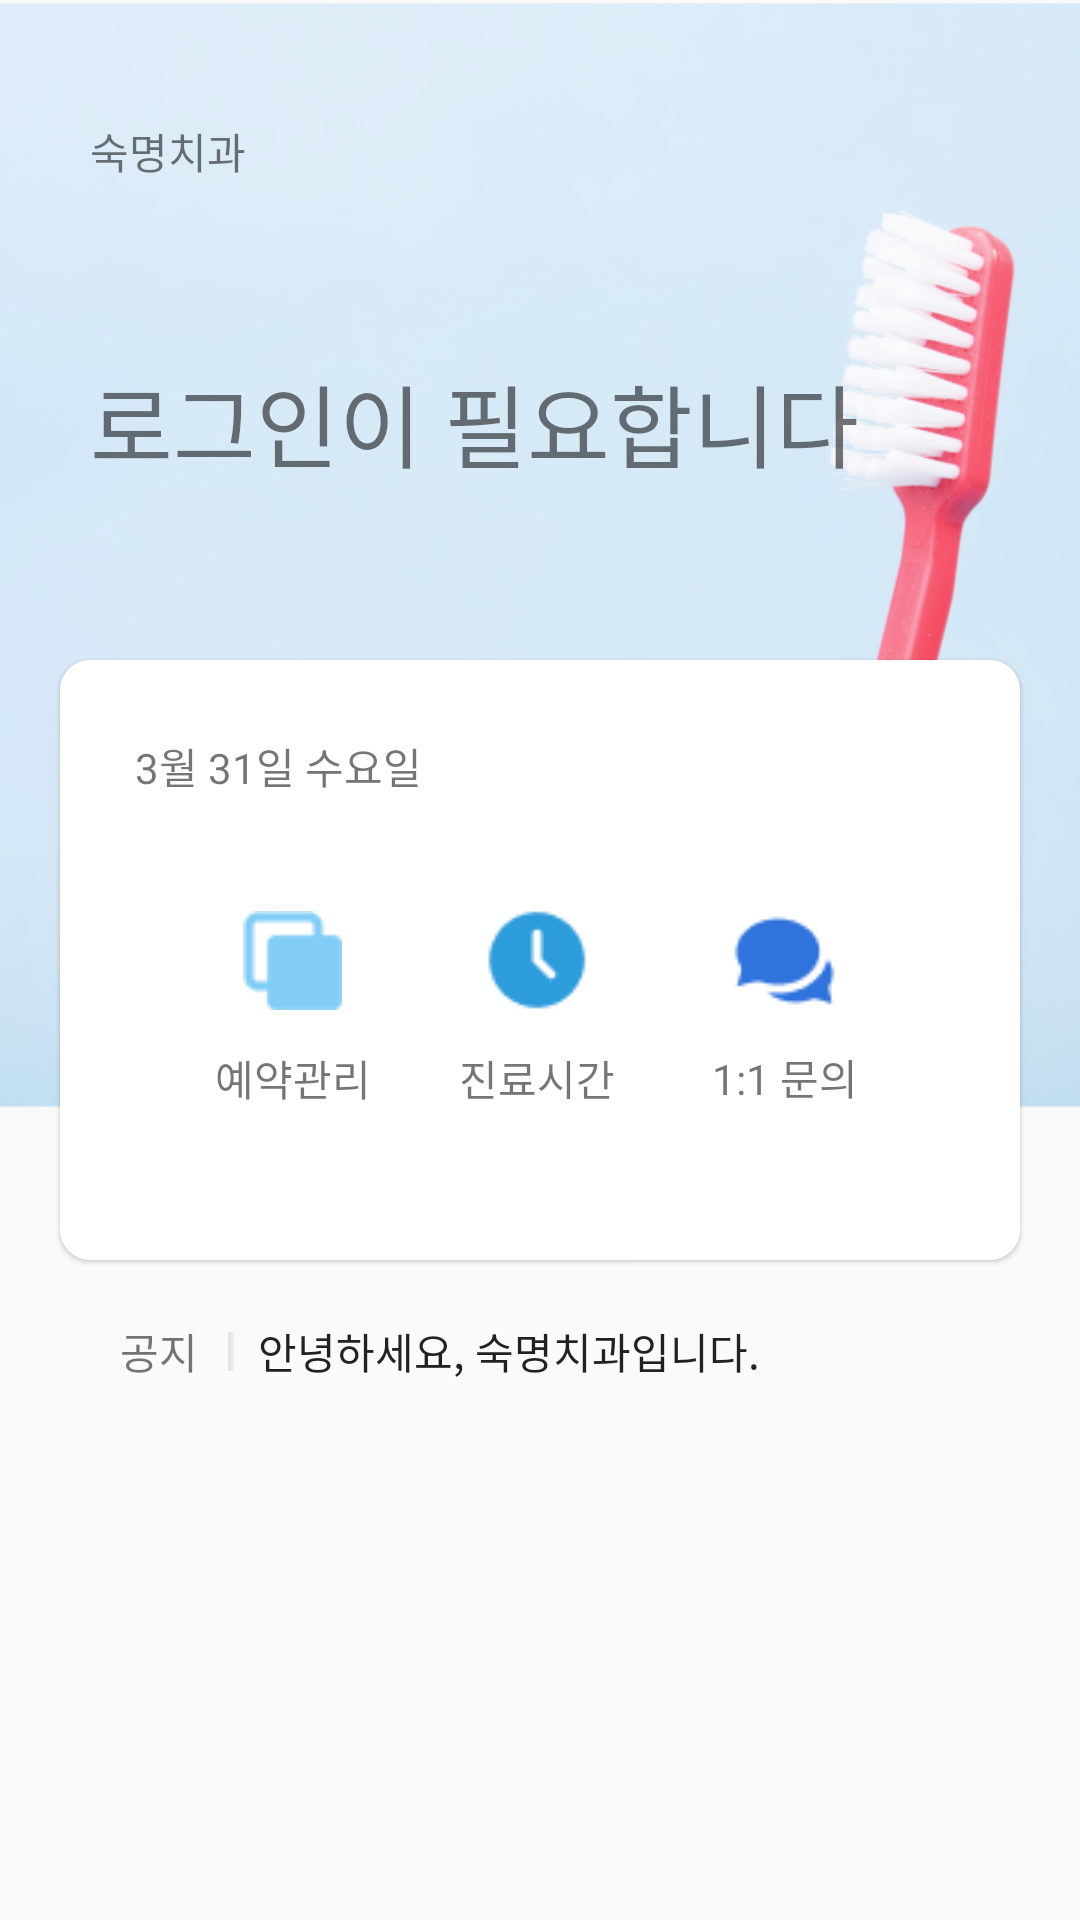

Layout XML and referenced resources for this Android screen:
<!-- AndroidManifest.xml: application theme AppTheme -->
<!-- res/layout/fragment_intro.xml -->
<?xml version="1.0" encoding="utf-8"?>
<androidx.constraintlayout.widget.ConstraintLayout
        xmlns:android="http://schemas.android.com/apk/res/android"
        xmlns:app="http://schemas.android.com/apk/res-auto"
        xmlns:tools="http://schemas.android.com/tools"
        android:layout_width="match_parent"
        android:layout_height="match_parent"
        android:background="@drawable/toothbrush"
        tools:context=".intro.IntroFragment">

    <TextView
            android:id="@+id/text_intro"
            android:layout_width="wrap_content"
            android:layout_height="wrap_content"
            android:text="@string/name"
            app:layout_constraintStart_toStartOf="parent"
            android:layout_marginStart="30dp"
            app:layout_constraintTop_toTopOf="parent"
            android:layout_marginTop="40dp"/>


    <TextView
            android:id="@+id/welcomeText"
            android:layout_width="wrap_content"
            android:layout_height="wrap_content"
            android:text="@string/nav_header_title_no_login"
            android:textSize="@dimen/title_size"
            app:layout_constraintBottom_toTopOf="@+id/btnBox"
            app:layout_constraintTop_toBottomOf="@+id/text_intro"
            app:layout_constraintStart_toStartOf="@+id/text_intro"
    />

    <androidx.constraintlayout.widget.ConstraintLayout
            android:id="@+id/btnBox"
            android:layout_width="320dp"
            android:layout_height="200dp"
            android:elevation="1dp"
            android:background="@drawable/rounded_box"
            app:layout_constraintTop_toTopOf="parent"
            app:layout_constraintBottom_toBottomOf="parent"
            app:layout_constraintStart_toStartOf="parent"
            app:layout_constraintEnd_toEndOf="parent">

        <TextView
                android:id="@+id/todayText"
                android:layout_width="wrap_content"
                android:layout_height="wrap_content"
                app:layout_constraintStart_toStartOf="parent"
                app:layout_constraintTop_toTopOf="parent"
                android:layout_marginTop="20dp"
                android:layout_marginStart="10dp"
                android:text="3월 31일 수요일"/>

        <ImageButton
                android:id="@+id/bookBtn"
                android:layout_width="wrap_content"
                android:layout_height="wrap_content"
                android:adjustViewBounds="true"
                android:src="@drawable/book"
                android:background="@null"
                app:layout_constraintStart_toStartOf="parent"
                app:layout_constraintEnd_toStartOf="@id/officehoursBtn"
                app:layout_constraintBottom_toBottomOf="parent"
                app:layout_constraintTop_toTopOf="parent"
        />
        <TextView
                android:id="@+id/bookTxt"
                android:stateListAnimator="@null"
                android:layout_height="wrap_content"
                android:layout_width="wrap_content"
                app:layout_constraintVertical_chainStyle="packed"
                app:layout_constraintTop_toTopOf="@+id/bookBtn"
                app:layout_constraintBottom_toBottomOf="parent"
                app:layout_constraintStart_toStartOf="@+id/bookBtn"
                app:layout_constraintEnd_toEndOf="@+id/bookBtn"
                android:text="예약관리"/>

        <ImageButton
                android:id="@+id/officehoursBtn"
                android:layout_width="wrap_content"
                android:layout_height="wrap_content"
                android:src="@drawable/clock"
                android:background="@null"
                app:layout_constraintStart_toEndOf="@+id/bookBtn"
                app:layout_constraintEnd_toStartOf="@id/askBtn"
                app:layout_constraintBottom_toBottomOf="parent"
                app:layout_constraintTop_toTopOf="parent"
        />
        <TextView
                android:id="@+id/officehoursTxt"
                android:stateListAnimator="@null"
                android:layout_height="wrap_content"
                android:layout_width="wrap_content"
                app:layout_constraintVertical_chainStyle="packed"
                app:layout_constraintTop_toTopOf="@+id/bookBtn"
                app:layout_constraintBottom_toBottomOf="parent"
                app:layout_constraintStart_toStartOf="@+id/officehoursBtn"
                app:layout_constraintEnd_toEndOf="@+id/officehoursBtn"
                android:text="진료시간"/>

        <ImageButton
                android:id="@+id/askBtn"
                android:layout_width="wrap_content"
                android:layout_height="wrap_content"
                android:src="@drawable/chat"
                android:background="@null"
                app:layout_constraintStart_toEndOf="@+id/officehoursBtn"
                app:layout_constraintEnd_toEndOf="parent"
                app:layout_constraintBottom_toBottomOf="parent"
                app:layout_constraintTop_toTopOf="parent"/>
        <TextView
                android:id="@+id/askTxt"
                android:stateListAnimator="@null"
                android:layout_height="wrap_content"
                android:layout_width="wrap_content"
                app:layout_constraintVertical_chainStyle="packed"
                app:layout_constraintTop_toTopOf="@+id/askBtn"
                app:layout_constraintBottom_toBottomOf="parent"
                app:layout_constraintStart_toStartOf="@+id/askBtn"
                app:layout_constraintEnd_toEndOf="@+id/askBtn"
                android:text="1:1 문의"/>
    </androidx.constraintlayout.widget.ConstraintLayout>

    <TextView
            android:id="@+id/noticeTxt"
            android:layout_width="wrap_content"
            android:layout_height="wrap_content"
            android:text="공지"
            app:layout_constraintStart_toStartOf="@id/btnBox"
            app:layout_constraintTop_toBottomOf="@id/btnBox"
            android:layout_marginTop="20dp"
            android:layout_marginStart="20dp"/>

    <ImageView
            android:layout_width="wrap_content"
            android:layout_height="wrap_content"
            android:src="@drawable/bar"
            app:layout_constraintStart_toEndOf="@+id/noticeTxt"
            app:layout_constraintTop_toTopOf="@+id/noticeTxt"
            app:layout_constraintBottom_toBottomOf="@+id/noticeTxt"
            android:layout_marginStart="10dp"/>

    <Button
            android:id="@+id/noticeBtn"
            android:layout_width="wrap_content"
            android:layout_height="wrap_content"
            android:text="안녕하세요, 숙명치과입니다."
            android:layout_marginStart="20dp"
            app:layout_constraintStart_toEndOf="@+id/noticeTxt"
            app:layout_constraintTop_toTopOf="@+id/noticeTxt"
            app:layout_constraintBottom_toBottomOf="@+id/noticeTxt"
            android:background="@null"
            android:stateListAnimator="@null"/>
</androidx.constraintlayout.widget.ConstraintLayout>
<!-- resources referenced by this layout -->
<resources>
  <dimen name="title_size">30sp</dimen>
  <!-- drawable bar: png bitmap (drawable, 139 bytes) -->
  <!-- drawable book: png bitmap (drawable, 506 bytes) -->
  <!-- drawable chat: png bitmap (drawable, 805 bytes) -->
  <!-- drawable clock: png bitmap (drawable, 798 bytes) -->
  <!-- drawable rounded_box (drawable) -->
  <?xml version="1.0" encoding="utf-8"?>
  <shape xmlns:android="http://schemas.android.com/apk/res/android">
  
      <solid
          android:color="#ffffff"/>
  
      <padding
          android:left="45px"
          android:top="15px"
          android:right="45px"
          android:bottom="15px"
          />
  
      <corners
          android:radius="30px"/>
  </shape>
  <!-- drawable toothbrush: png bitmap (drawable, 286187 bytes) -->
  <string name="name">숙명치과</string>
  <string name="nav_header_title_no_login">로그인이 필요합니다</string>
  <style name="AppTheme" parent="Theme.AppCompat.Light.NoActionBar">
          
          <item name="colorPrimary">#BD1414</item>
          <item name="colorPrimaryDark">@color/colorPrimaryDark</item>
          <item name="colorAccent">#3C9FAC</item>
      </style>
  <color name="colorPrimaryDark">#171E45</color>
</resources>
